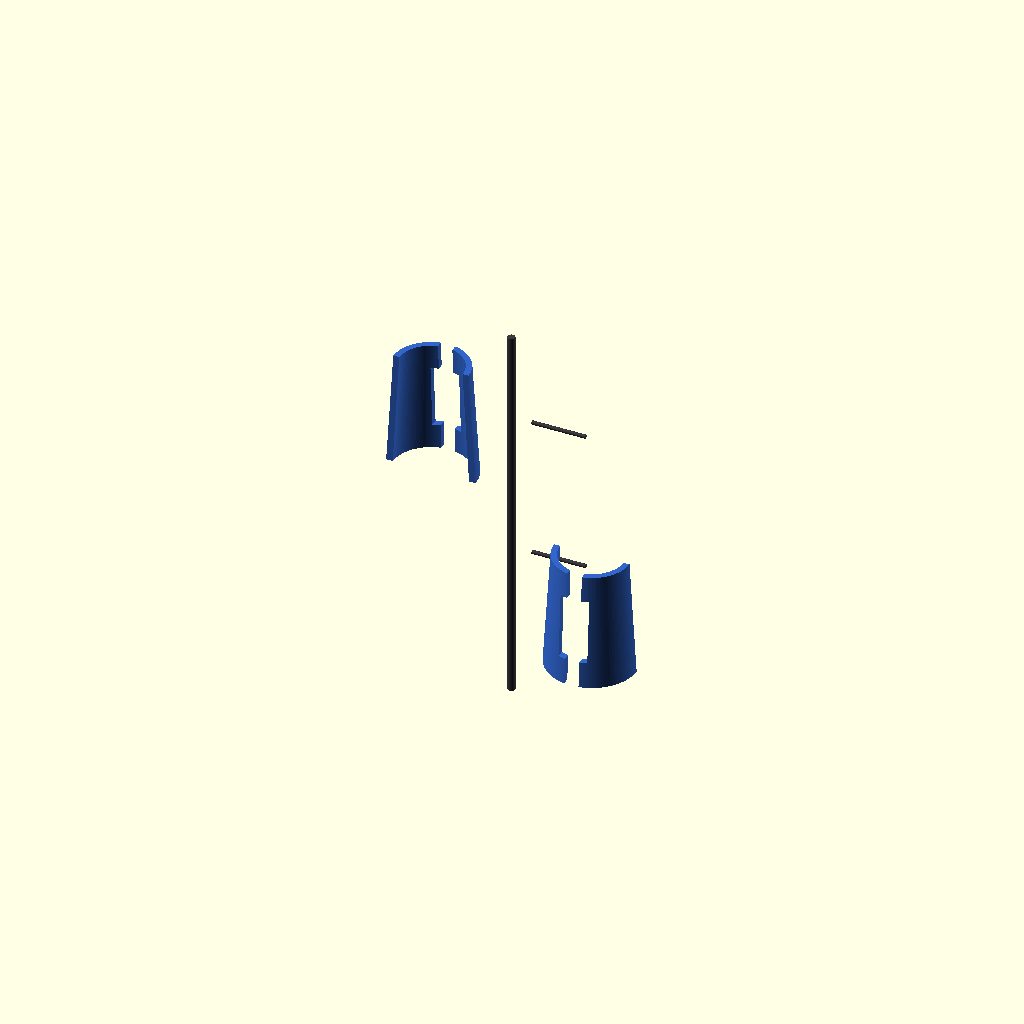
Cell 1: the model at its default parameters.
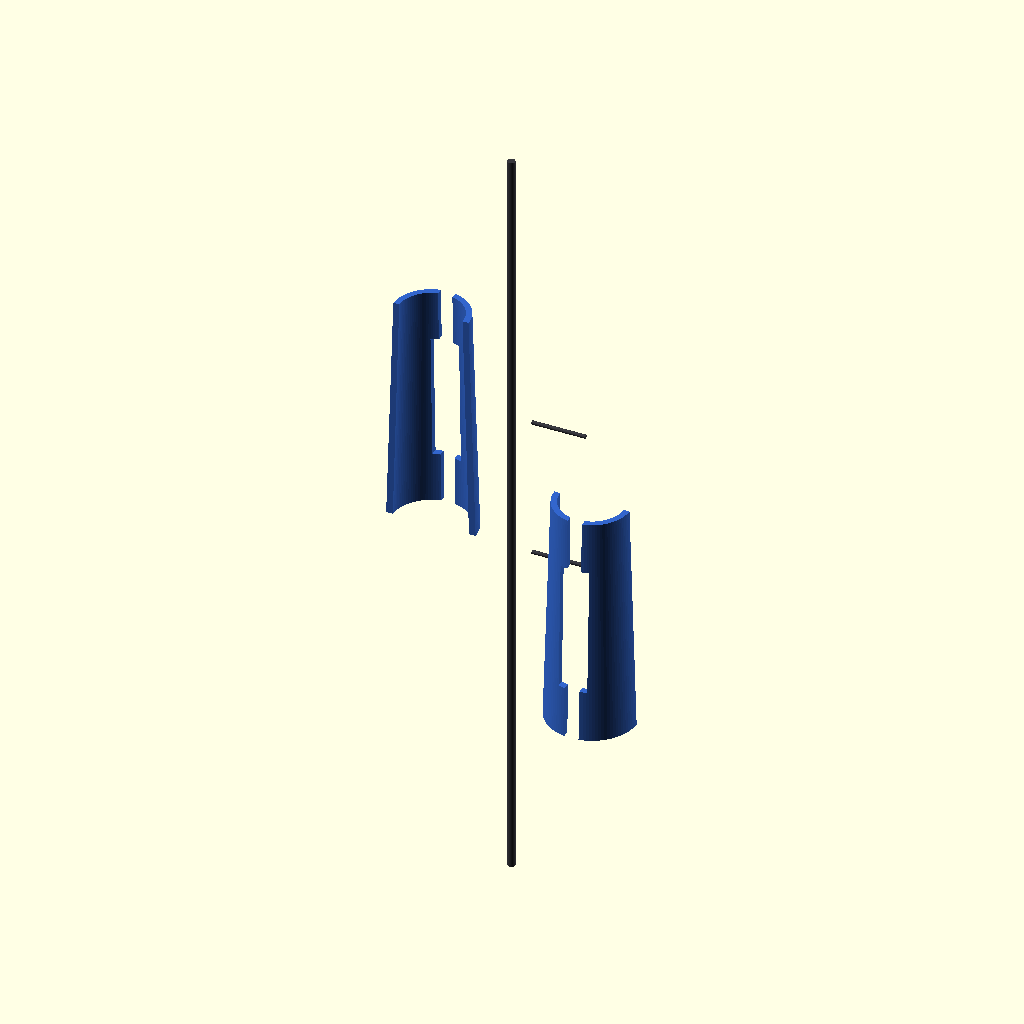
Cell 2: forearm_armor_length = 2900 (everything else at default).
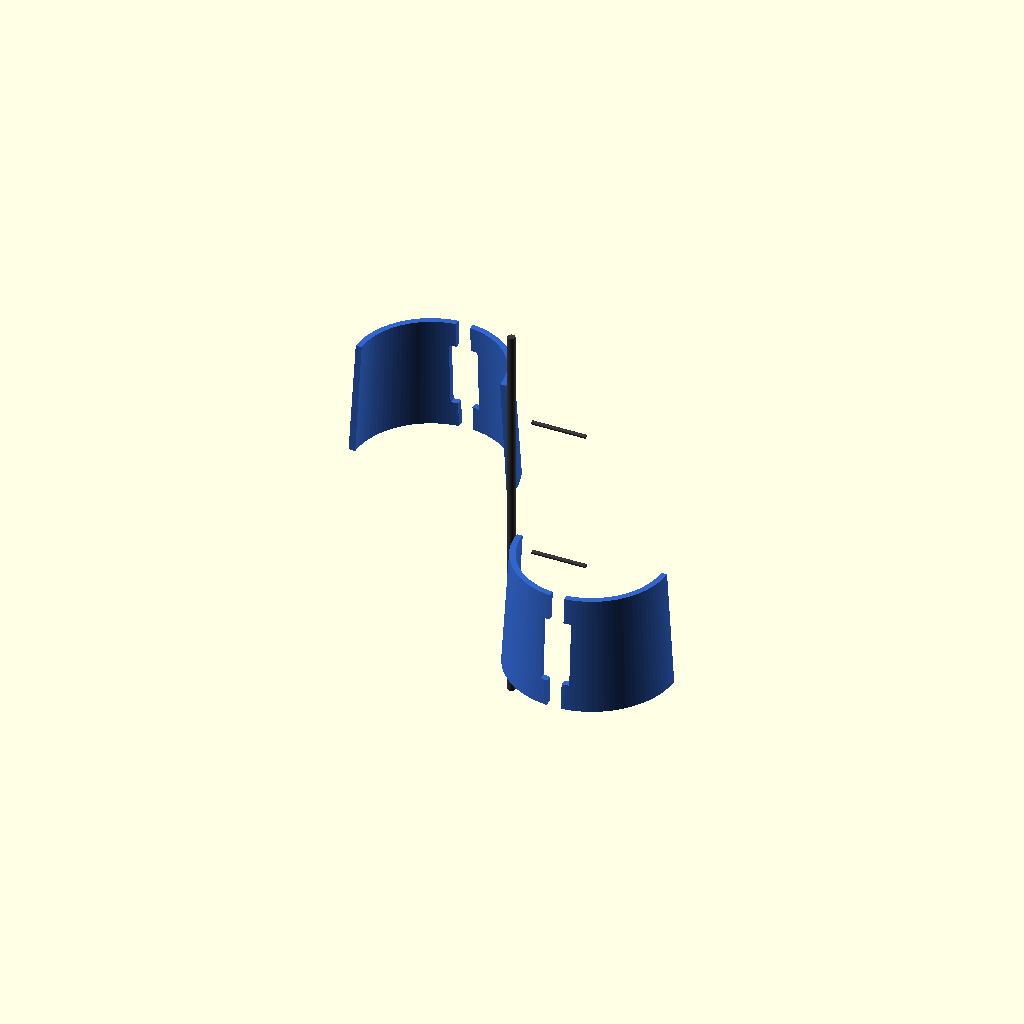
Cell 3: forearm_outer_diameter = 840 (everything else at default).
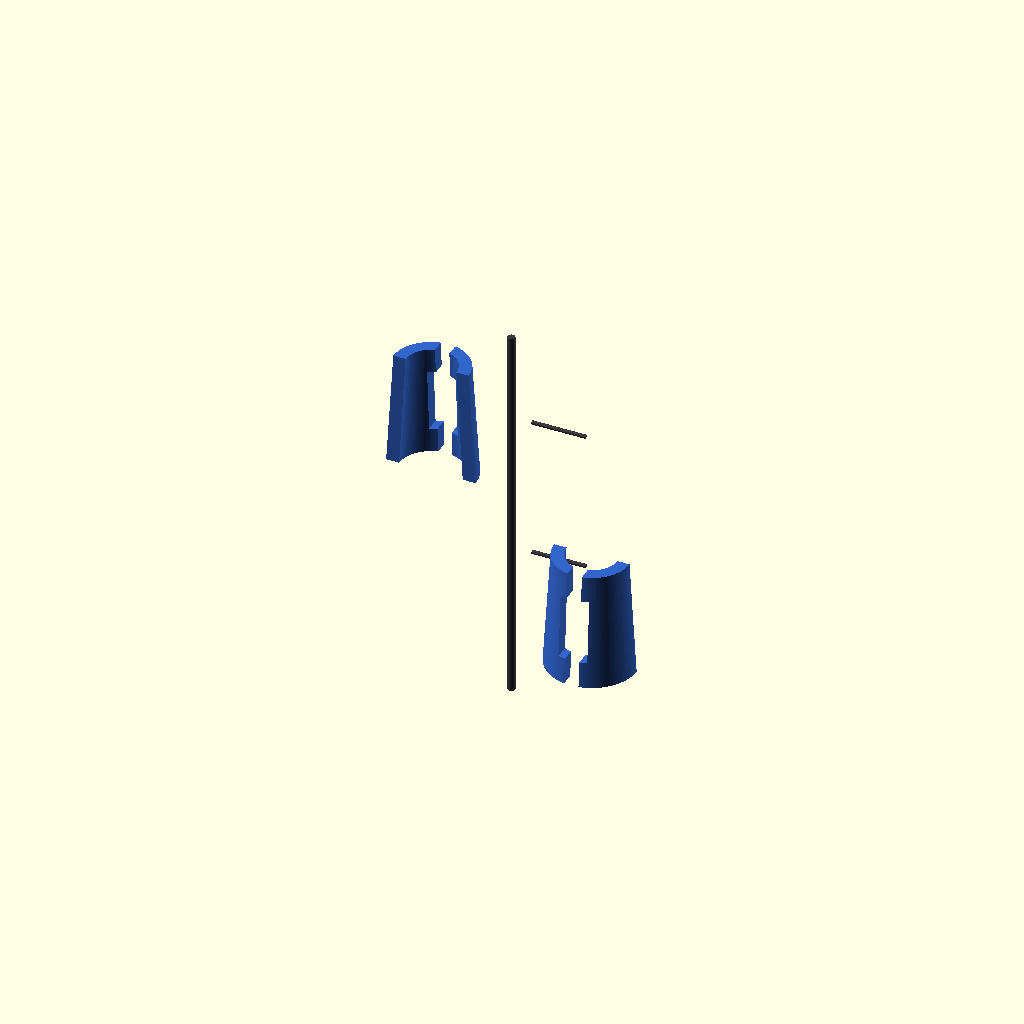
Cell 4: the same model with armor_skin_thickness = 70.
One fixed orthographic camera (rotation 55°, 0°, 25°; colour scheme Cornfield) for every cell.
The OpenSCAD source (src/manufacturing/bandai_runner_c_forearms.scad):
// ============================================================================
// PROJECT: XXXG-00W0 WING GUNDAM ZERO EW - LOWER ARM DEFENSE MATRIX
// COMPONENT VAULT: BANDAI CAST RUNNER C - FOREARM SHELLS C6 & C7
// MANUFACTURING SPEC: SOLID-STATE CONDUIT INFRASTRUCTURE Retros
// MECHANICAL GIMMICK: SLIDING ARMOR TRACKS TO EXPOSE J14 RIFLE MOUNTS
// ============================================================================

$fn = 100; // Circular segment rendering resolution count

// Structural Constants Scaled 1:1 for a 16.7-Meter Airframe Scale (mm)
forearm_armor_length = 1450;            // Total longitudinal vertical height (mm)
forearm_outer_diameter = 420;          // Transverse lower arm shell envelope (mm)
armor_skin_thickness = 35;              // Solid TiAl protective plating wall (mm)
harness_conduit_width = 80;             // Embedded 4oz copper logic trace track (mm)
coupling_window_width = 160;            // Open slot width to expose J14 couplers (mm)

module Runner_C_Forearm_Forge() {
    // Central Supply Injection Runner Axis (Molten Feed Line from Siphon Forge)
    color([0.22, 0.22, 0.24]) {
        cylinder(h = forearm_armor_length * 1.5, d = 42, center = true);
        // Direct injection gates tracking straight into the part mold cavities
        translate([0, 250, 400]) rotate([0, 90, 0]) cylinder(h = 300, d = 22);
        translate([0, 250, -400]) rotate([0, 90, 0]) cylinder(h = 300, d = 22);
    }
    
    // Instantiate Scaled Protective Armor Molds Symmetrically
    Cast_Forearm_Shield_Shells();
}

module Cast_Forearm_Shield_Shells() {
    // ---- PART C6: OUTER LEFT FOREARM ARMOR PROTECTION SHELL ---- [Page 6, Step 3]
    translate([-450, 0, 450]) color([0.2, 0.4, 0.8]) { // Cobalt Blue Armor Spec
        difference() {
            // Main solid tapered cylindrical lower arm panel casing
            cylinder(h = forearm_armor_length * 0.45, d1 = forearm_outer_diameter + 80, d2 = forearm_outer_diameter, center = true);
            
            // Internal pocket excavation (Leaves the rigid 35mm defensive wall thickness)
            cylinder(h = forearm_armor_length * 0.5, d1 = forearm_outer_diameter + 80 - (armor_skin_thickness*2), d2 = forearm_outer_diameter - (armor_skin_thickness*2), center = true);
            
            // Slotted Window Cutout for the sliding Rifle Locking Plates
            translate([0, (forearm_outer_diameter/2), 0])
                cube([coupling_window_width, 200, forearm_armor_length * 0.25], center = true);
                
            // Continuous cast-in routing track for the 4oz solid-state wiring rails
            cube([harness_conduit_width, forearm_outer_diameter + 100, forearm_armor_length], center = true);
            
            // Slicing tool to generate an asymmetrical half-shell part component
            translate([0, -forearm_outer_diameter, 0])
                cube([forearm_outer_diameter * 2, forearm_outer_diameter * 2, forearm_armor_length * 2], center = true);
        }
    }
    
    // ---- PART C7: OUTER RIGHT FOREARM ARMOR PROTECTION SHELL ---- [Page 6, Step 3]
    translate([450, 0, -450]) rotate([0, 0, 180]) color([0.2, 0.4, 0.8]) {
        difference() {
            cylinder(h = forearm_armor_length * 0.45, d1 = forearm_outer_diameter + 80, d2 = forearm_outer_diameter, center = true);
            cylinder(h = forearm_armor_length * 0.5, d1 = forearm_outer_diameter + 80 - (armor_skin_thickness*2), d2 = forearm_outer_diameter - (armor_skin_thickness*2), center = true);
            translate([0, (forearm_outer_diameter/2), 0])
                cube([coupling_window_width, 200, forearm_armor_length * 0.25], center = true);
            cube([harness_conduit_width, forearm_outer_diameter + 100, forearm_armor_length], center = true);
            translate([0, -forearm_outer_diameter, 0])
                cube([forearm_outer_diameter * 2, forearm_outer_diameter * 2, forearm_armor_length * 2], center = true);
        }
    }
}

// Render Master Assembly to Parameter Workspace
Runner_C_Forearm_Forge();
Parameter table extracted from the source (name, type, default, range or options):
forearm_armor_length: number, default 1450
forearm_outer_diameter: number, default 420
armor_skin_thickness: number, default 35
harness_conduit_width: number, default 80
coupling_window_width: number, default 160
